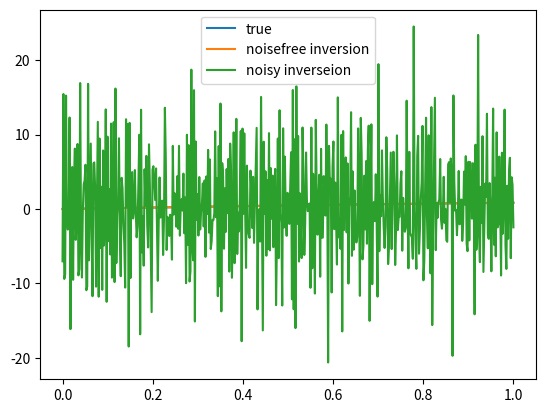

Here is the Python script that generated this plot:
"""
Illustration of instabilities in inverse problems.
"""

import numpy as np
import matplotlib.pyplot as plt

Ns = 512
xs = np.linspace(0, 1, Ns)
dx = xs[1] - xs[0]
A = np.tril(np.ones((Ns, Ns))) * dx

f = lambda x: np.sin(x)
fs = f(xs)

gs = A @ fs
gnoisy = gs + 1e-2 * np.random.normal(0, 1, Ns)

fsol = np.linalg.solve(A, gs)
fnoisy = np.linalg.solve(A, gnoisy)

plt.plot(xs, fs, label="true")
plt.plot(xs, fsol, label="noisefree inversion")
plt.plot(xs, fnoisy, label="noisy inverseion")
plt.legend()

"""
In this example A is the discretization of integration and as such the discretization of an ill-posed problem. This
ill-posedness is in the form of instabilities which can be observed in the plots where even small noise results in
an useless solution of the problem. This shows that some form of regularization is necessary even after discretization
of the problem.
"""
